Image classification data set "data" (Ericdroush/Tax_Sale on GitHub). Class labels (4): county view, map view, map wide view, street view.

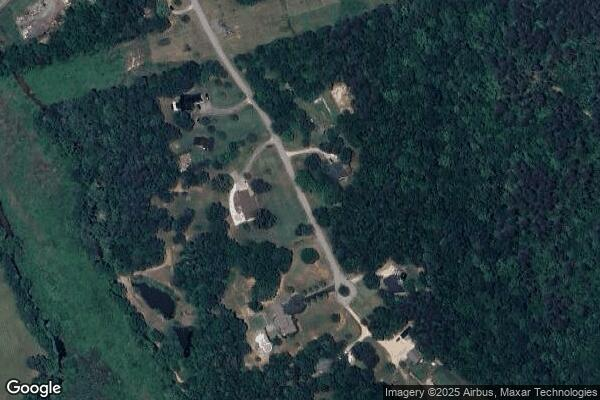
Label: map wide view

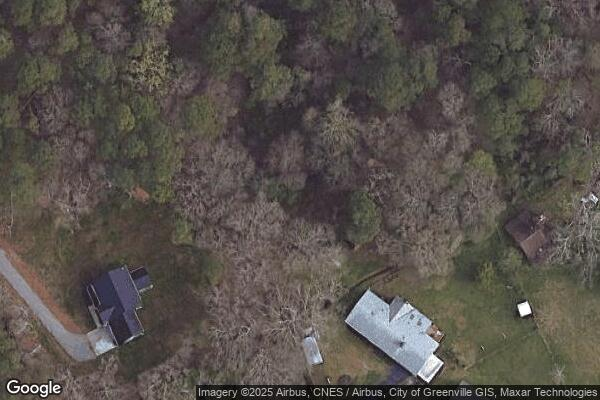
Label: map view

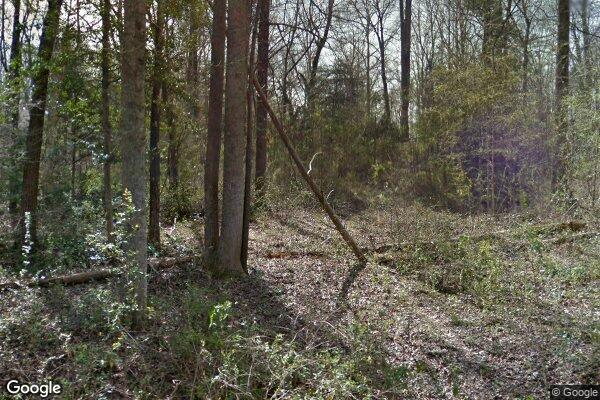
Label: street view

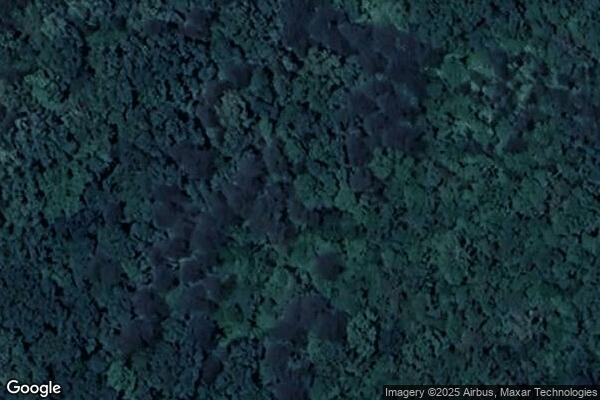
Label: map view

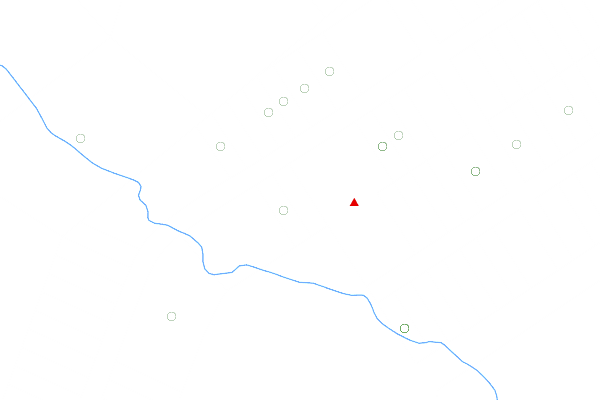
Label: county view

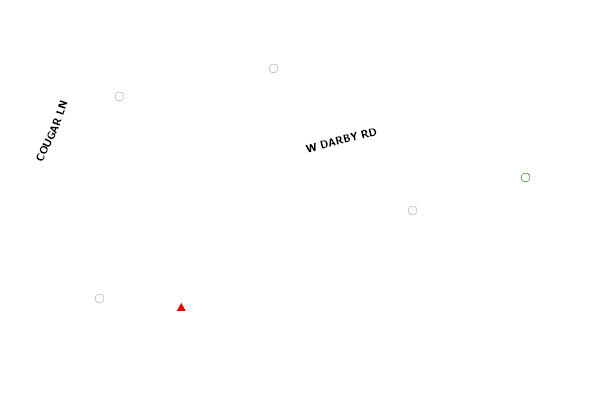
Label: county view
